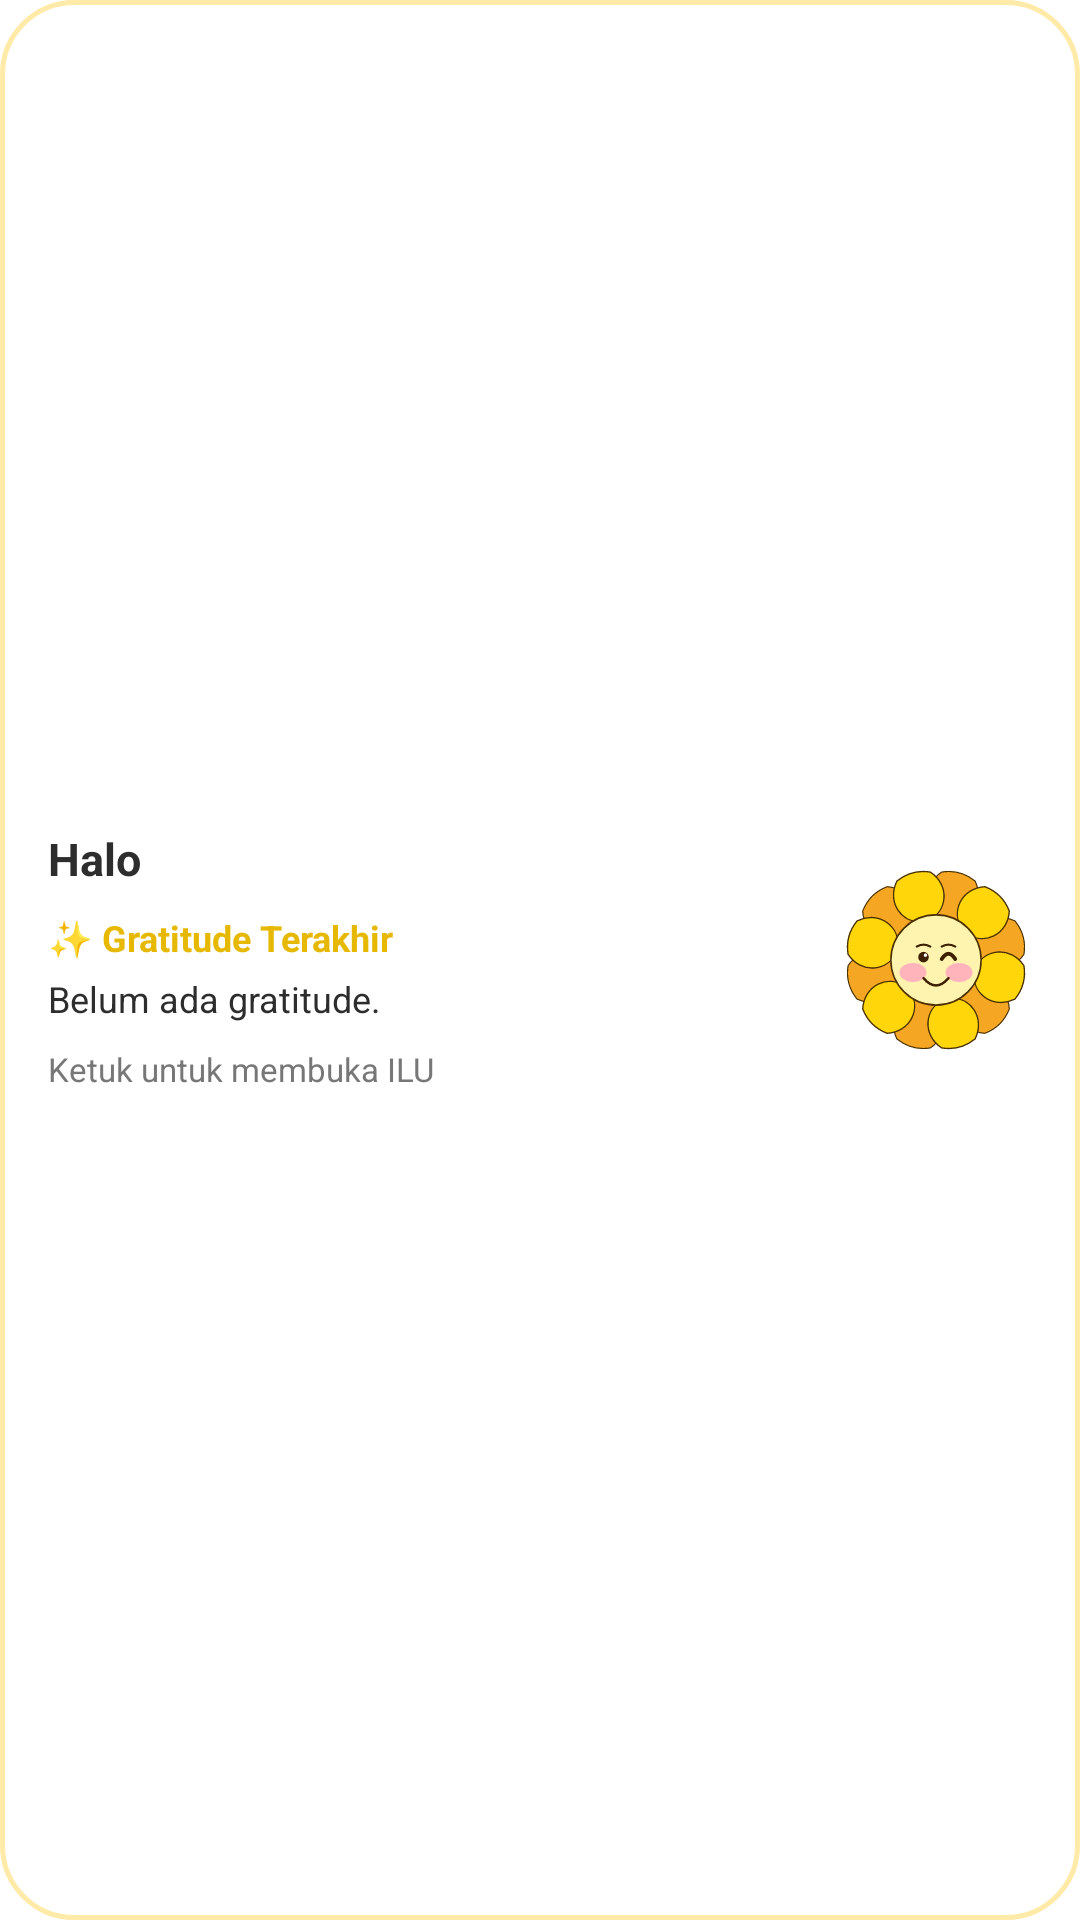

Layout XML and referenced resources for this Android screen:
<!-- AndroidManifest.xml: application theme Theme.ILU -->
<!-- res/layout/widget_gratitude.xml -->
<?xml version="1.0" encoding="utf-8"?>
<LinearLayout xmlns:android="http://schemas.android.com/apk/res/android"
    android:id="@+id/widgetRoot"
    android:layout_width="match_parent"
    android:layout_height="wrap_content"
    android:orientation="horizontal"
    android:padding="16dp"
    android:background="@drawable/card_yellow_pastel"
    android:gravity="center_vertical">

    <LinearLayout
        android:layout_width="0dp"
        android:layout_height="wrap_content"
        android:layout_weight="1"
        android:orientation="vertical">

        <TextView
            android:id="@+id/tvWidgetTitle"
            android:layout_width="wrap_content"
            android:layout_height="wrap_content"
            android:text="Halo"
            android:textStyle="bold"
            android:textSize="15sp"
            android:textColor="#2D2D2D"/>

        <TextView
            android:layout_width="wrap_content"
            android:layout_height="wrap_content"
            android:text="✨ Gratitude Terakhir"
            android:textStyle="bold"
            android:textColor="#E6B800"
            android:textSize="12sp"
            android:layout_marginTop="8dp"/>

        <TextView
            android:id="@+id/tvWidgetGratitude"
            android:layout_width="wrap_content"
            android:layout_height="wrap_content"
            android:text="Belum ada gratitude."
            android:textColor="#2D2D2D"
            android:textSize="12sp"
            android:layout_marginTop="4dp"/>

        <TextView
            android:layout_width="wrap_content"
            android:layout_height="wrap_content"
            android:text="Ketuk untuk membuka ILU"
            android:textColor="#777777"
            android:textSize="11sp"
            android:layout_marginTop="8dp"/>

    </LinearLayout>

    <ImageView
        android:id="@+id/ivWidgetMascot"
        android:layout_width="64dp"
        android:layout_height="64dp"
        android:layout_gravity="center_vertical"
        android:layout_marginStart="12dp"
        android:contentDescription="ILU Mascot"
        android:src="@drawable/mascot_cheerful" />

</LinearLayout>
<!-- resources referenced by this layout -->
<resources>
  <!-- drawable card_yellow_pastel (drawable) -->
  <?xml version="1.0" encoding="utf-8"?>
  <shape xmlns:android="http://schemas.android.com/apk/res/android"
      android:shape="rectangle">
      <solid android:color="#FFFFFF" />
      <stroke
          android:width="1.5dp"
          android:color="#FFEAA7" />
      <corners android:radius="24dp" />
  </shape>
  <!-- drawable mascot_cheerful: vector/xml drawable (drawable, 5050 chars, omitted) -->
  <style name="Theme.ILU" parent="Base.Theme.ILU" />
  <style name="Base.Theme.ILU" parent="Theme.Material3.DayNight.NoActionBar">
          <item name="colorPrimary">@color/primary</item>
          <item name="colorAccent">@color/accent</item>
          <item name="android:windowBackground">@color/white</item>
      </style>
  <color name="primary">#FFD60A</color>
  <color name="accent">#F5A623</color>
  <color name="white">#FFFFFFFF</color>
</resources>
